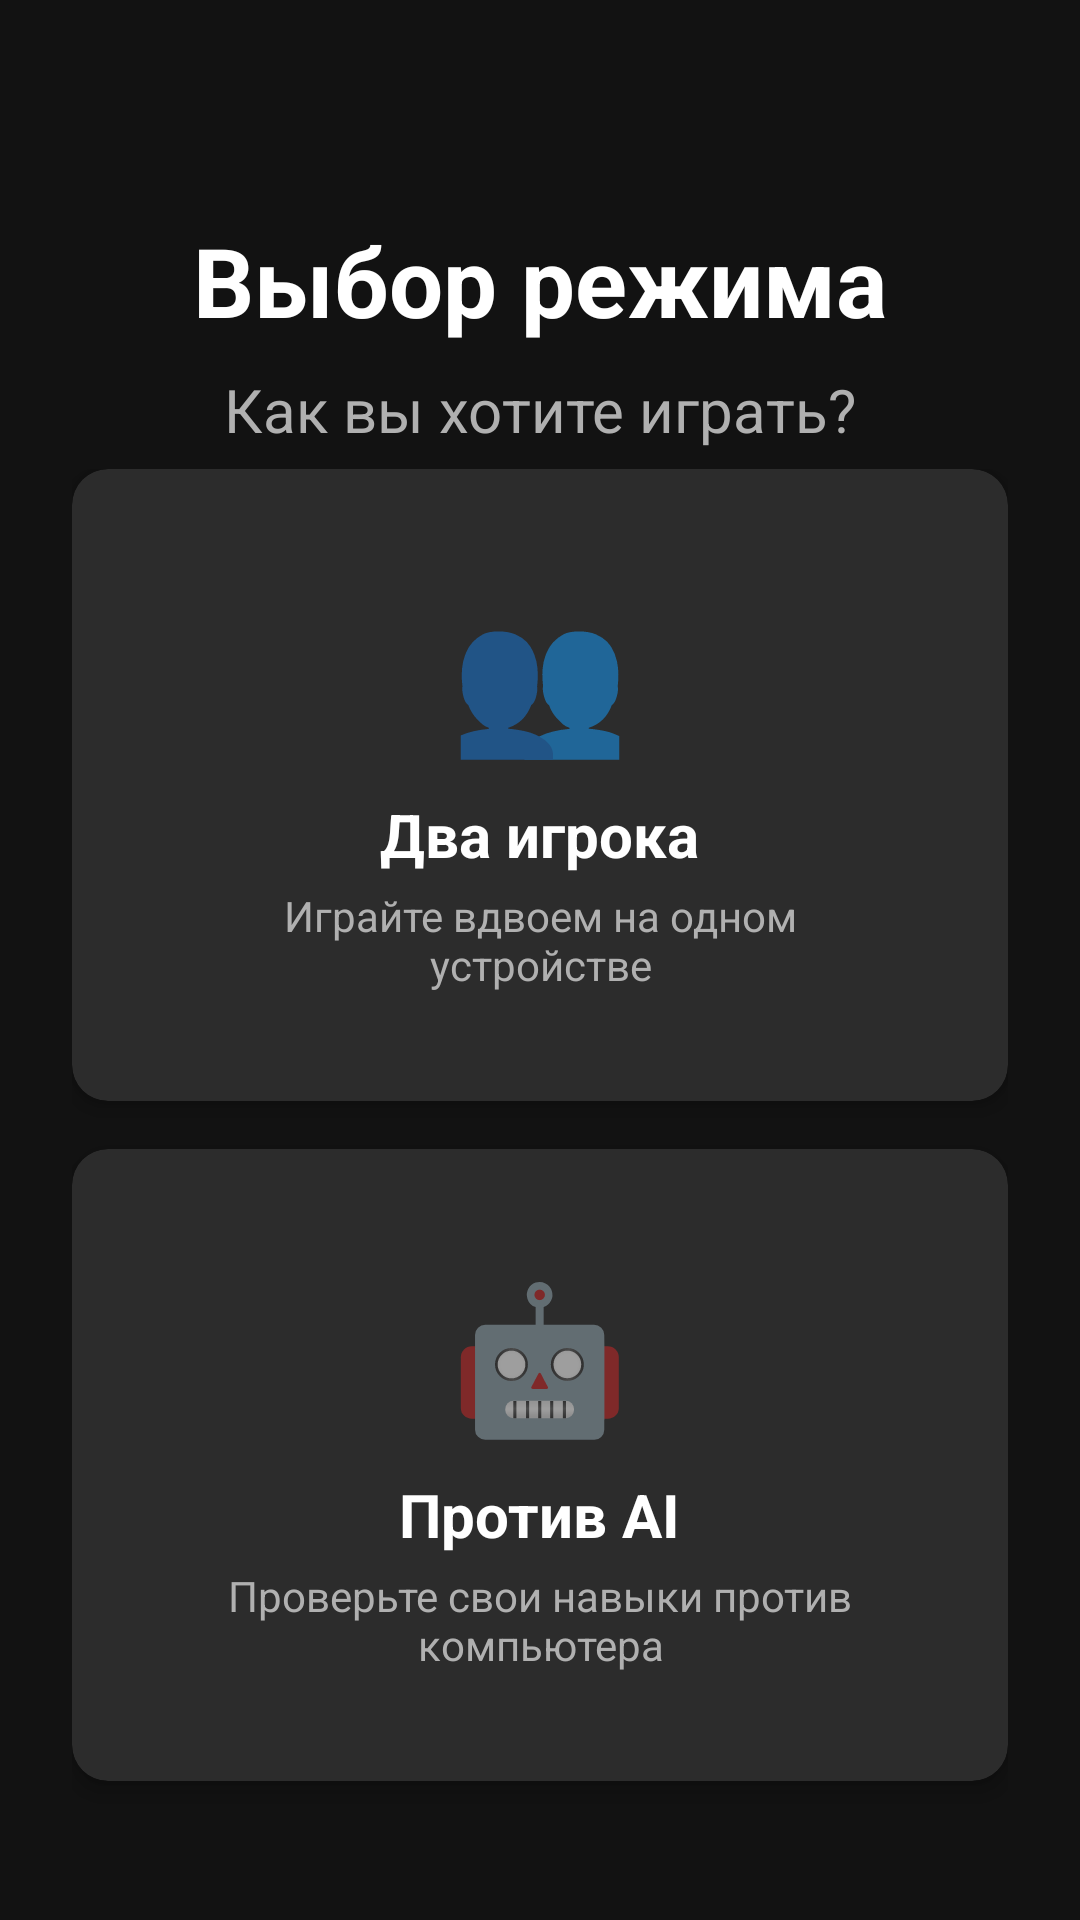

The Android layout XML behind this screen, and the referenced resources:
<!-- AndroidManifest.xml: application theme Theme.AeroHockey -->
<!-- res/layout/activity_mode_selection.xml -->
<?xml version="1.0" encoding="utf-8"?>
<androidx.constraintlayout.widget.ConstraintLayout
    xmlns:android="http://schemas.android.com/apk/res/android"
    xmlns:app="http://schemas.android.com/apk/res-auto"
    android:layout_width="match_parent"
    android:layout_height="match_parent"
    android:background="@color/background"
    android:padding="24dp">

    <TextView
        android:id="@+id/tvTitle"
        style="@style/AeroHockey.Title"
        android:layout_width="wrap_content"
        android:layout_height="wrap_content"
        android:layout_marginTop="48dp"
        android:text="@string/mode_select_title"
        app:layout_constraintEnd_toEndOf="parent"
        app:layout_constraintStart_toStartOf="parent"
        app:layout_constraintTop_toTopOf="parent" />

    <TextView
        android:id="@+id/tvSubtitle"
        style="@style/AeroHockey.Subtitle"
        android:layout_width="wrap_content"
        android:layout_height="wrap_content"
        android:layout_marginTop="8dp"
        android:text="@string/mode_select_subtitle"
        app:layout_constraintEnd_toEndOf="parent"
        app:layout_constraintStart_toStartOf="parent"
        app:layout_constraintTop_toBottomOf="@id/tvTitle" />

    <LinearLayout
        android:id="@+id/modesContainer"
        android:layout_width="0dp"
        android:layout_height="wrap_content"
        android:orientation="vertical"
        android:gravity="center"
        app:layout_constraintBottom_toBottomOf="parent"
        app:layout_constraintEnd_toEndOf="parent"
        app:layout_constraintStart_toStartOf="parent"
        app:layout_constraintTop_toBottomOf="@id/tvSubtitle">

        <com.google.android.material.card.MaterialCardView
            android:id="@+id/cardTwoPlayers"
            style="@style/AeroHockey.Card"
            android:layout_width="match_parent"
            android:layout_height="wrap_content"
            android:layout_marginBottom="16dp"
            android:clickable="true"
            android:focusable="true"
            app:cardElevation="4dp">

            <LinearLayout
                android:layout_width="match_parent"
                android:layout_height="wrap_content"
                android:orientation="vertical"
                android:padding="20dp"
                android:gravity="center">

                <TextView
                    android:layout_width="wrap_content"
                    android:layout_height="wrap_content"
                    android:text="👥"
                    android:textSize="48sp" />

                <TextView
                    android:layout_width="wrap_content"
                    android:layout_height="wrap_content"
                    android:layout_marginTop="8dp"
                    android:text="@string/mode_two_players"
                    android:textColor="@color/text_primary"
                    android:textSize="20sp"
                    android:textStyle="bold" />

                <TextView
                    android:layout_width="wrap_content"
                    android:layout_height="wrap_content"
                    android:layout_marginTop="4dp"
                    android:text="@string/mode_two_players_desc"
                    android:textColor="@color/text_secondary"
                    android:textSize="14sp"
                    android:gravity="center" />

            </LinearLayout>

        </com.google.android.material.card.MaterialCardView>

        <com.google.android.material.card.MaterialCardView
            android:id="@+id/cardVsAI"
            style="@style/AeroHockey.Card"
            android:layout_width="match_parent"
            android:layout_height="wrap_content"
            android:layout_marginBottom="16dp"
            android:clickable="true"
            android:focusable="true"
            app:cardElevation="4dp">

            <LinearLayout
                android:layout_width="match_parent"
                android:layout_height="wrap_content"
                android:orientation="vertical"
                android:padding="20dp"
                android:gravity="center">

                <TextView
                    android:layout_width="wrap_content"
                    android:layout_height="wrap_content"
                    android:text="🤖"
                    android:textSize="48sp" />

                <TextView
                    android:layout_width="wrap_content"
                    android:layout_height="wrap_content"
                    android:layout_marginTop="8dp"
                    android:text="@string/mode_vs_ai"
                    android:textColor="@color/text_primary"
                    android:textSize="20sp"
                    android:textStyle="bold" />

                <TextView
                    android:layout_width="wrap_content"
                    android:layout_height="wrap_content"
                    android:layout_marginTop="4dp"
                    android:text="@string/mode_vs_ai_desc"
                    android:textColor="@color/text_secondary"
                    android:textSize="14sp"
                    android:gravity="center" />

            </LinearLayout>

        </com.google.android.material.card.MaterialCardView>

    </LinearLayout>

</androidx.constraintlayout.widget.ConstraintLayout>
<!-- resources referenced by this layout -->
<resources>
  <color name="background">#121212</color>
  <color name="text_primary">#FFFFFF</color>
  <color name="text_secondary">#B0B0B0</color>
  <string name="mode_select_subtitle">Как вы хотите играть?</string>
  <string name="mode_select_title">Выбор режима</string>
  <string name="mode_two_players">Два игрока</string>
  <string name="mode_two_players_desc">Играйте вдвоем на одном устройстве</string>
  <string name="mode_vs_ai">Против AI</string>
  <string name="mode_vs_ai_desc">Проверьте свои навыки против компьютера</string>
  <style name="AeroHockey.Card" parent="Widget.MaterialComponents.CardView">
          <item name="cardBackgroundColor">@color/card_background</item>
          <item name="cardCornerRadius">12dp</item>
          <item name="cardElevation">4dp</item>
          <item name="contentPadding">16dp</item>
      </style>
  <style name="AeroHockey.Subtitle">
          <item name="android:textSize">20sp</item>
          <item name="android:textColor">@color/text_secondary</item>
      </style>
  <style name="AeroHockey.Title">
          <item name="android:textSize">32sp</item>
          <item name="android:textStyle">bold</item>
          <item name="android:textColor">@color/text_primary</item>
      </style>
  <style name="Theme.AeroHockey" parent="Theme.MaterialComponents.DayNight.DarkActionBar">
          <item name="colorPrimary">@color/primary</item>
          <item name="colorPrimaryDark">@color/primary_dark</item>
          <item name="colorAccent">@color/accent</item>
          <item name="android:windowBackground">@color/background</item>
          <item name="android:textColorPrimary">@color/text_primary</item>
          <item name="android:textColorSecondary">@color/text_secondary</item>
      </style>
  <color name="card_background">#2C2C2C</color>
  <color name="primary">#1A472A</color>
  <color name="primary_dark">#0D2515</color>
  <color name="accent">#FFD700</color>
</resources>
